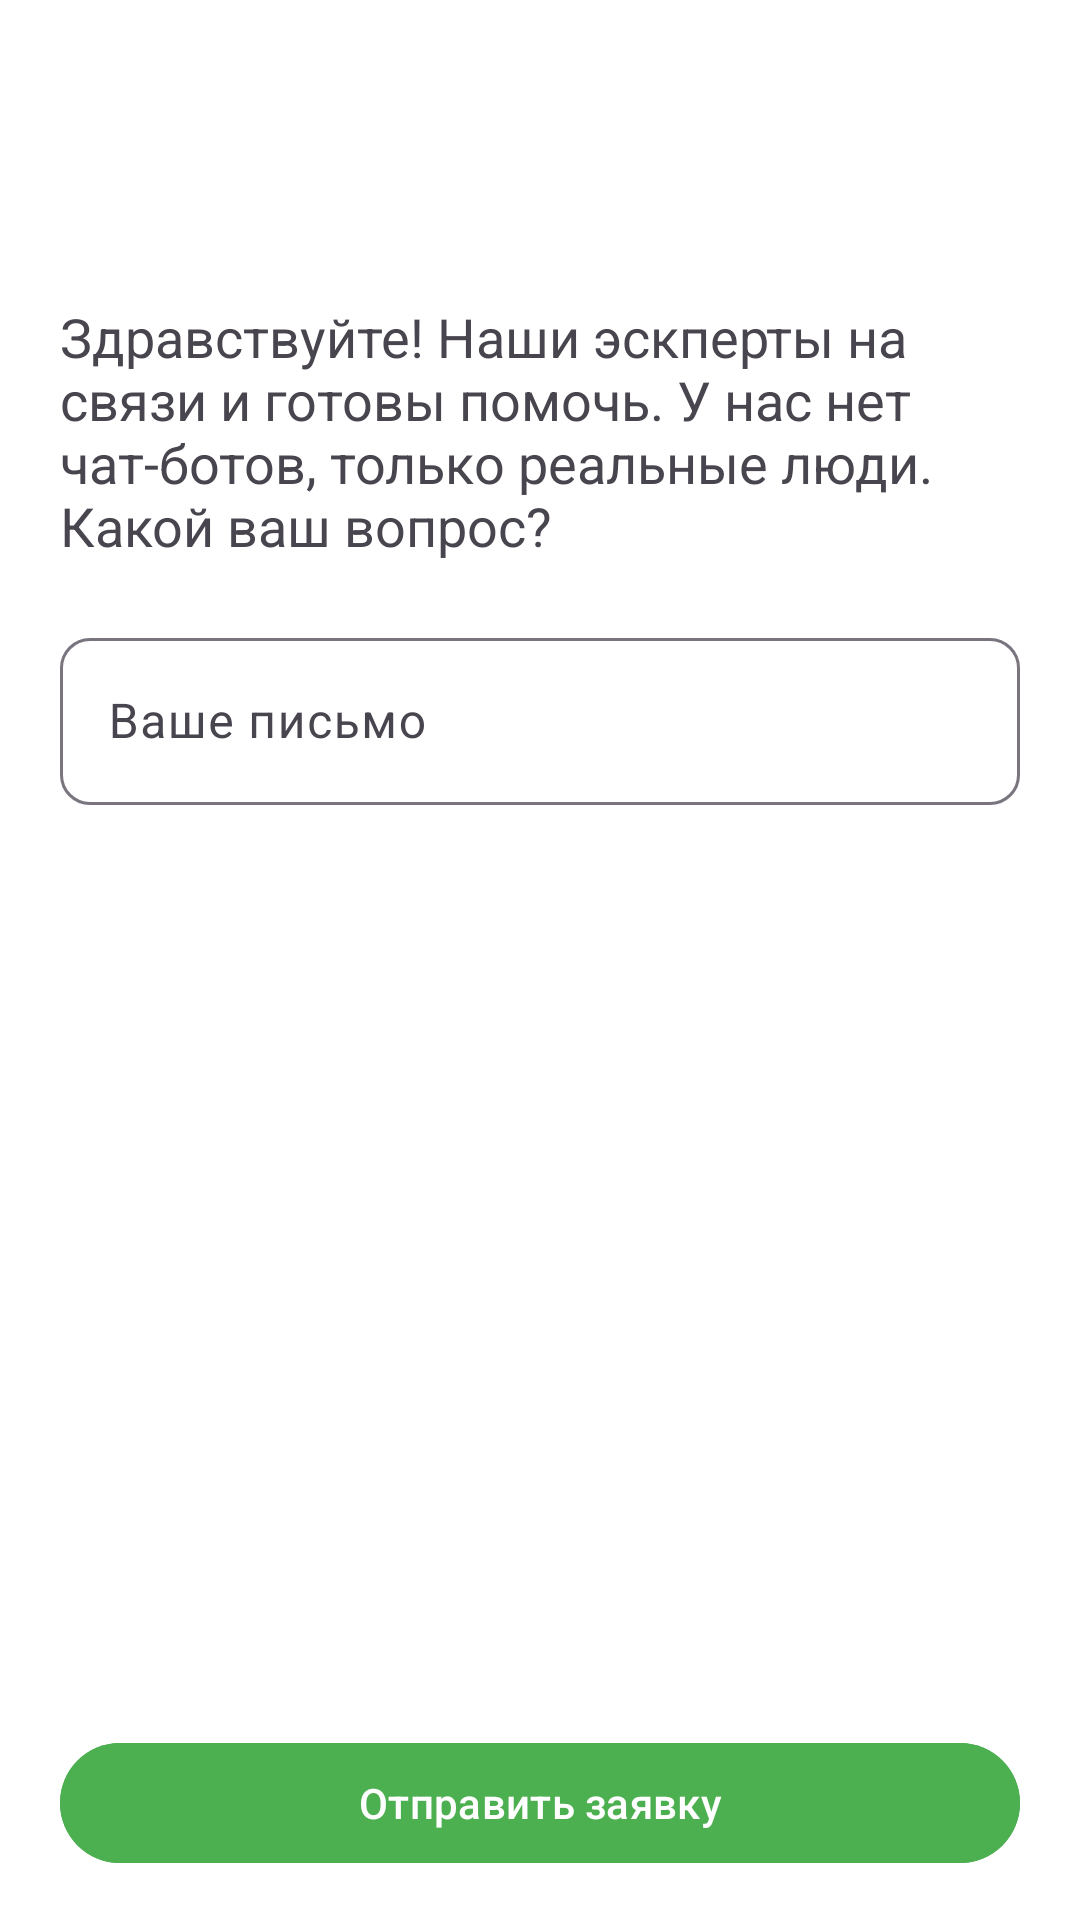

Android layout source for this screen:
<!-- AndroidManifest.xml: application theme Theme.Turizm -->
<!-- res/layout/fragment_help.xml -->
<?xml version="1.0" encoding="utf-8"?>
<androidx.constraintlayout.widget.ConstraintLayout xmlns:android="http://schemas.android.com/apk/res/android"
    xmlns:app="http://schemas.android.com/apk/res-auto"
    android:layout_width="match_parent"
    android:layout_height="match_parent"
    android:background="@color/white">




    <ImageView
        android:id="@+id/back_btn"
        android:layout_width="wrap_content"
        android:layout_height="wrap_content"
        android:layout_marginStart="10dp"
        android:layout_marginTop="15dp"
        android:src="@drawable/back_icon"
        app:layout_constraintStart_toStartOf="parent"
        app:layout_constraintTop_toTopOf="parent" />

    <TextView
        android:id="@+id/textView2"
        android:layout_width="match_parent"
        android:layout_height="wrap_content"
        android:layout_marginHorizontal="20dp"
        android:text="Здравствуйте! Наши эскперты на связи и готовы помочь. У нас нет чат-ботов, только реальные люди. Какой ваш вопрос?"
        android:textSize="18sp"
        android:layout_marginTop="100dp"
        app:layout_constraintEnd_toEndOf="parent"
        app:layout_constraintStart_toStartOf="parent"
        app:layout_constraintTop_toTopOf="parent" />


    <com.google.android.material.button.MaterialButton
        android:id="@+id/confirm_button"
        android:layout_width="match_parent"
        android:layout_height="wrap_content"
        android:layout_marginHorizontal="20dp"
        android:layout_marginBottom="15dp"
        android:backgroundTint="@color/main_color"
        style="@style/Mont.SemiBold"
        android:text="Отправить заявку"
        app:layout_constraintBottom_toBottomOf="parent"
        app:layout_constraintEnd_toEndOf="parent"
        app:layout_constraintStart_toStartOf="parent" />


    <com.google.android.material.textfield.TextInputLayout
        android:id="@+id/til_letter"
        android:layout_width="match_parent"
        android:layout_height="wrap_content"
        android:hint="Ваше письмо"
        android:layout_marginHorizontal="20dp"
        app:boxCornerRadiusBottomEnd="10dp"
        android:layout_marginTop="20dp"
        app:boxCornerRadiusBottomStart="10dp"
        app:boxCornerRadiusTopEnd="10dp"
        app:boxCornerRadiusTopStart="10dp"
        app:hintTextColor="@color/black"
        app:layout_constraintEnd_toEndOf="parent"
        app:layout_constraintStart_toStartOf="parent"
        app:layout_constraintTop_toBottomOf="@+id/textView2">

        <com.google.android.material.textfield.TextInputEditText
            android:id="@+id/et_letter"
            android:layout_width="match_parent"
            android:layout_height="match_parent"
            android:inputType="textCapSentences" />

    </com.google.android.material.textfield.TextInputLayout>




</androidx.constraintlayout.widget.ConstraintLayout>
<!-- resources referenced by this layout -->
<resources>
  <color name="black">#FF000000</color>
  <color name="main_color">#4CAF50</color>
  <color name="white">#FFFFFFFF</color>
  <style name="Theme.Turizm" parent="Base.Theme.Turizm">
           <item name="colorPrimary">@color/black</item>
  
      </style>
  <style name="Base.Theme.Turizm" parent="Theme.Material3.DayNight.NoActionBar">
          
          
      </style>
</resources>
